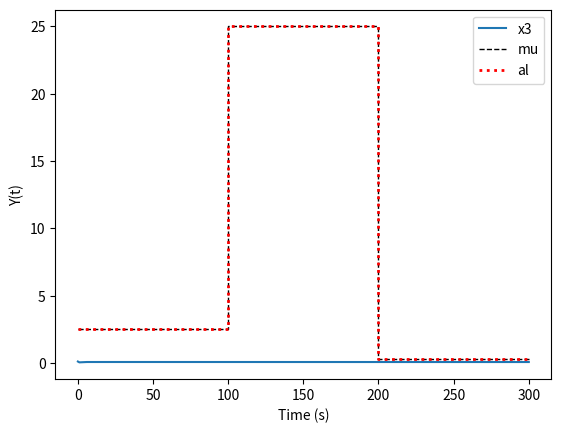

Write the Python code that produced this figure.
# -*- coding: utf-8 -*-
"""
Created on Mon Nov 20 06:15:35 2017

@author: Prashant
"""

import numpy as np
from scipy.integrate import odeint
import matplotlib.pyplot as plt

# Rate constants
# system parameters
k2 = 1; k3 = 1;
g1 = 2; g2 = 3; g3 = 1;
du = 1; n = 50
# control parameters
mu = 3; al = 2.5; km = 1; h = 1; k4 = 0; k = .1;

tmul = 100 ; # time to equilibriate the disturbances
par = 'al' # parameter of interest - under perturbation
dp = {'k': k,'k2': k2,'k3': k3,'g1': g1,'g2': g2,'g3': g3,'du' : du, 'mu' : mu,'al':al,'n' : n, }

# Solving the ODEs for the reaction given the rate consts
# and initial conditions
def OdeReact(t0,t1,X0, dp,par):
    [k3,k2,te,g3,g2,g1,k,du,mu,n] = dp.values() # order here is important
    def deriv(X, t):

        Ab = np.array([[-g1,    0,    0,    0],  
                   [ k2, -(g2 + k3),  0,    0],
                   [ 0,     k3,      -g3,   0],
                   [ 0,     0,   -al*X[3],  -k4]])         
                 
        c = np.array([du + k*pow(X[3]/km,h)/(1+pow(X[3]/km,h)) , 0, 0 , al*mu])      # constant production terms            
        return np.dot(Ab, X) + c

    time = np.linspace(t0, t1, t1 - t0 + 1)
    
    MA = odeint(deriv, X0, time)
    sp = [mu for i in time] # set point
    p = [dp[par] for i in time]  # Other parameters changed
    return time, MA, sp, p    
    
    
# first step

X0 = np.array([0.1, 1, .1, .1])
time1, MA1, sp1, p1 = OdeReact(0,tmul,X0,dp,par)


# second step

dp[par] = dp[par]*10
time2, MA2, sp2, p2 = OdeReact(tmul,2*tmul,MA1[-1],dp,par)


# Third step

dp[par] = dp[par]*.01
time3, MA3, sp3, p3 = OdeReact(2*tmul,3*tmul,MA2[-1],dp,par)


# Pack all steps into 1 vector / matrix 

MAf = np.row_stack([MA1,MA2,MA3])
tf = np.append(np.append(time1,time2),time3)
spf = sp1+sp2+sp3
pf = p1 + p2 + p3

plt.plot(tf,MAf[:,-2:-1]) # plot x3
plt.ylabel('Y(t)')
plt.xlabel('Time (s)')
plt.plot(tf,spf,'--k', linewidth=1)
plt.plot(tf,pf,':r', linewidth=2)
plt.legend(['x3','mu',par],loc='upper right')

#plt.plot(tf,MAf[:,-2:]) # plot v and x3
#plt.ylabel('Y(t)')
#plt.xlabel('Time (s)')
#plt.plot(tf,spf,'--k', linewidth=1)
#plt.plot(tf,pf,':r', linewidth=2)
#plt.legend(['x3','v','mu',par],loc='upper right')

#plt.plot(tf,MAf) # Plot everything
#plt.ylabel('Y(t)')
#plt.xlabel('Time (s)')
#plt.plot(tf,spf,'--k', linewidth=1)
#plt.legend(['x1','x2','x3','Z1','Z2','Mu'],loc='upper right')




